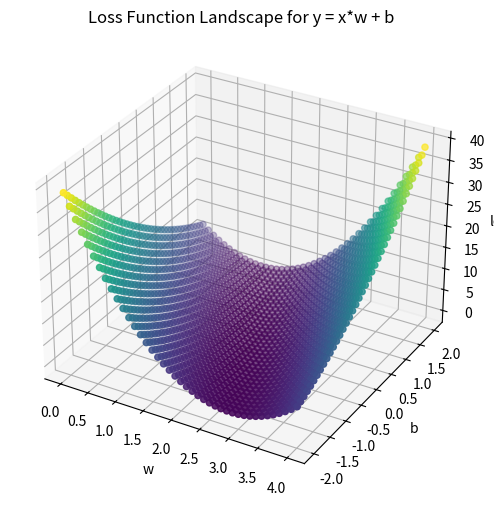

Python code for this plot:
import numpy as np
import matplotlib.pyplot as plt
from mpl_toolkits.mplot3d import Axes3D

x_data = [1.0, 2.0, 3.0]
y_data = [2.0, 4.0, 6.0]

# 修改后的前向传播函数
def forward(x, w, b):
    return x * w + b

# 修改后的损失函数
def loss(x, y, w, b):
    y_pred = forward(x, w, b)
    return (y_pred - y) * (y_pred - y)

# 初始化存储列表
w_list = []
b_list = []
mes_list = []

# 双层循环遍历 w 和 b
for w in np.arange(0.0, 4.1, 0.1):
    for b in np.arange(-2.0, 2.1, 0.1):
        l_sum = 0
        for x_val, y_val in zip(x_data, y_data):
            loss_val = loss(x_val, y_val, w, b)
            l_sum += loss_val
        # 计算并存储 MSE
        w_list.append(w)
        b_list.append(b)
        mes_list.append(l_sum / 3)

# 3D 可视化
fig = plt.figure(figsize=(10, 6))
ax = fig.add_subplot(111, projection='3d')
ax.scatter(w_list, b_list, mes_list, c=mes_list, cmap='viridis')
ax.set_xlabel('w')
ax.set_ylabel('b')
ax.set_zlabel('loss')
plt.title('Loss Function Landscape for y = x*w + b')
plt.show()